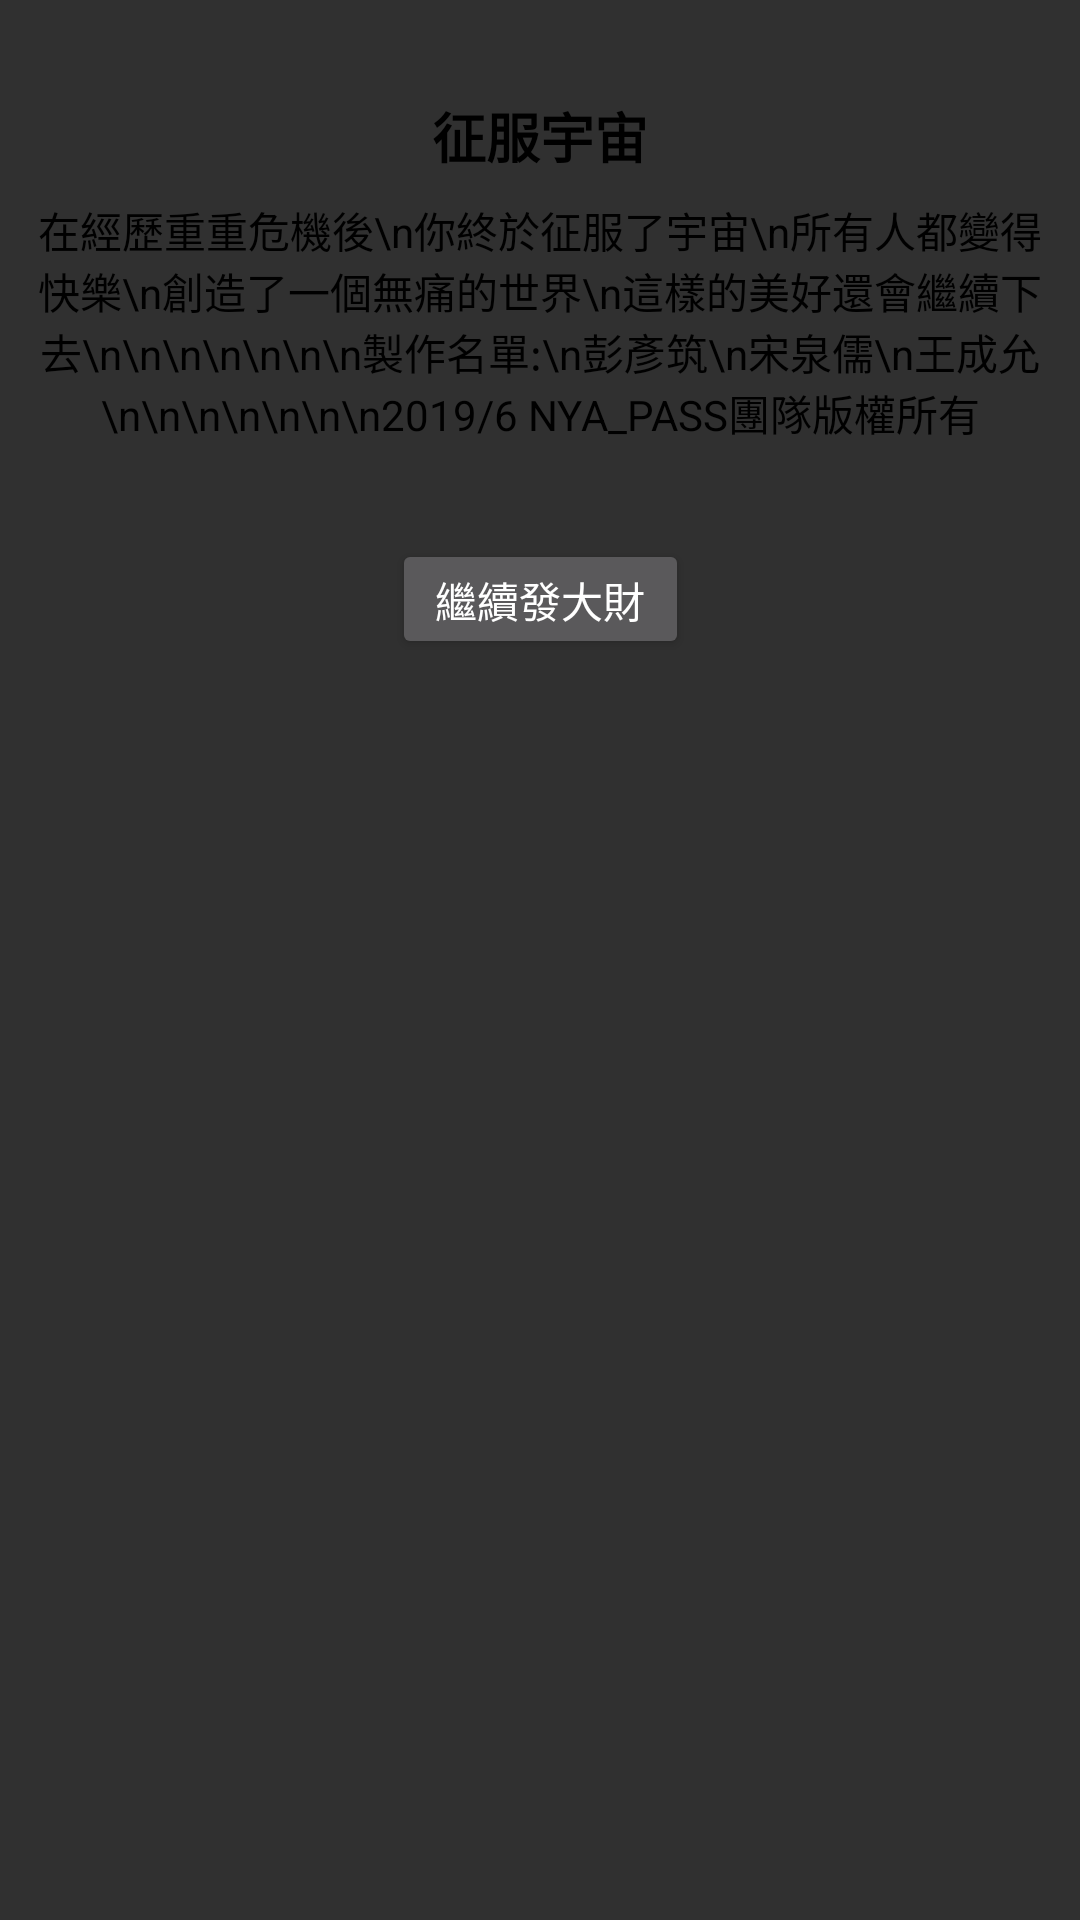

Produce the Android XML layout that renders to this screen, including the resource entries it uses.
<!-- AndroidManifest.xml: application theme AppTheme -->
<!-- res/layout/activity_main4.xml -->
<?xml version="1.0" encoding="utf-8"?>
<android.support.constraint.ConstraintLayout xmlns:android="http://schemas.android.com/apk/res/android"
    xmlns:app="http://schemas.android.com/apk/res-auto"
    xmlns:tools="http://schemas.android.com/tools"
    android:layout_width="match_parent"
    android:layout_height="match_parent"
    android:background="@color/colorbackground"
    tools:context=".Main4Activity">

    <TextView
        android:id="@+id/text1say"
        android:layout_width="wrap_content"
        android:layout_height="wrap_content"
        android:layout_marginStart="16dp"
        android:layout_marginLeft="16dp"
        android:layout_marginTop="8dp"
        android:layout_marginEnd="16dp"
        android:layout_marginRight="16dp"
        android:gravity="center"
        android:text="在經歷重重危機後\n你終於征服了宇宙\n所有人都變得快樂\n創造了一個無痛的世界\n這樣的美好還會繼續下去\n\n\n\n\n\n\n製作名單:\n彭彥筑\n宋泉儒\n王成允\n\n\n\n\n\n\n2019/6 NYA_PASS團隊版權所有"
        android:textColor="@android:color/black"
        app:layout_constraintEnd_toEndOf="parent"
        app:layout_constraintStart_toStartOf="parent"
        app:layout_constraintTop_toBottomOf="@+id/texttitle" />

    <TextView
        android:id="@+id/texttitle"
        android:layout_width="wrap_content"
        android:layout_height="wrap_content"
        android:layout_marginTop="32dp"
        android:text="征服宇宙"
        android:textColor="@android:color/black"
        android:textSize="18sp"
        android:textStyle="bold"
        app:layout_constraintEnd_toEndOf="parent"
        app:layout_constraintStart_toStartOf="parent"
        app:layout_constraintTop_toTopOf="parent" />

    <Button
        android:id="@+id/button4"
        android:layout_width="99dp"
        android:layout_height="40dp"
        android:layout_marginTop="32dp"
        android:onClick="backtomain"
        android:text="繼續發大財"
        app:layout_constraintEnd_toEndOf="@+id/text1say"
        app:layout_constraintStart_toStartOf="@+id/text1say"
        app:layout_constraintTop_toBottomOf="@+id/text1say" />
</android.support.constraint.ConstraintLayout>
<!-- resources referenced by this layout -->
<resources>
  <style name="AppTheme" parent="Theme.AppCompat.NoActionBar">
          
          <item name="colorPrimary">@color/colorPrimary</item>
          <item name="colorPrimaryDark">@color/colorPrimaryDark</item>
          <item name="android:windowFullscreen">true</item>
          <item name="colorAccent">@color/colorAccent</item>
      </style>
  <color name="colorPrimary">#52D3FE</color>
  <color name="colorPrimaryDark">#00630C</color>
  <color name="colorAccent">#D81B60</color>
</resources>
